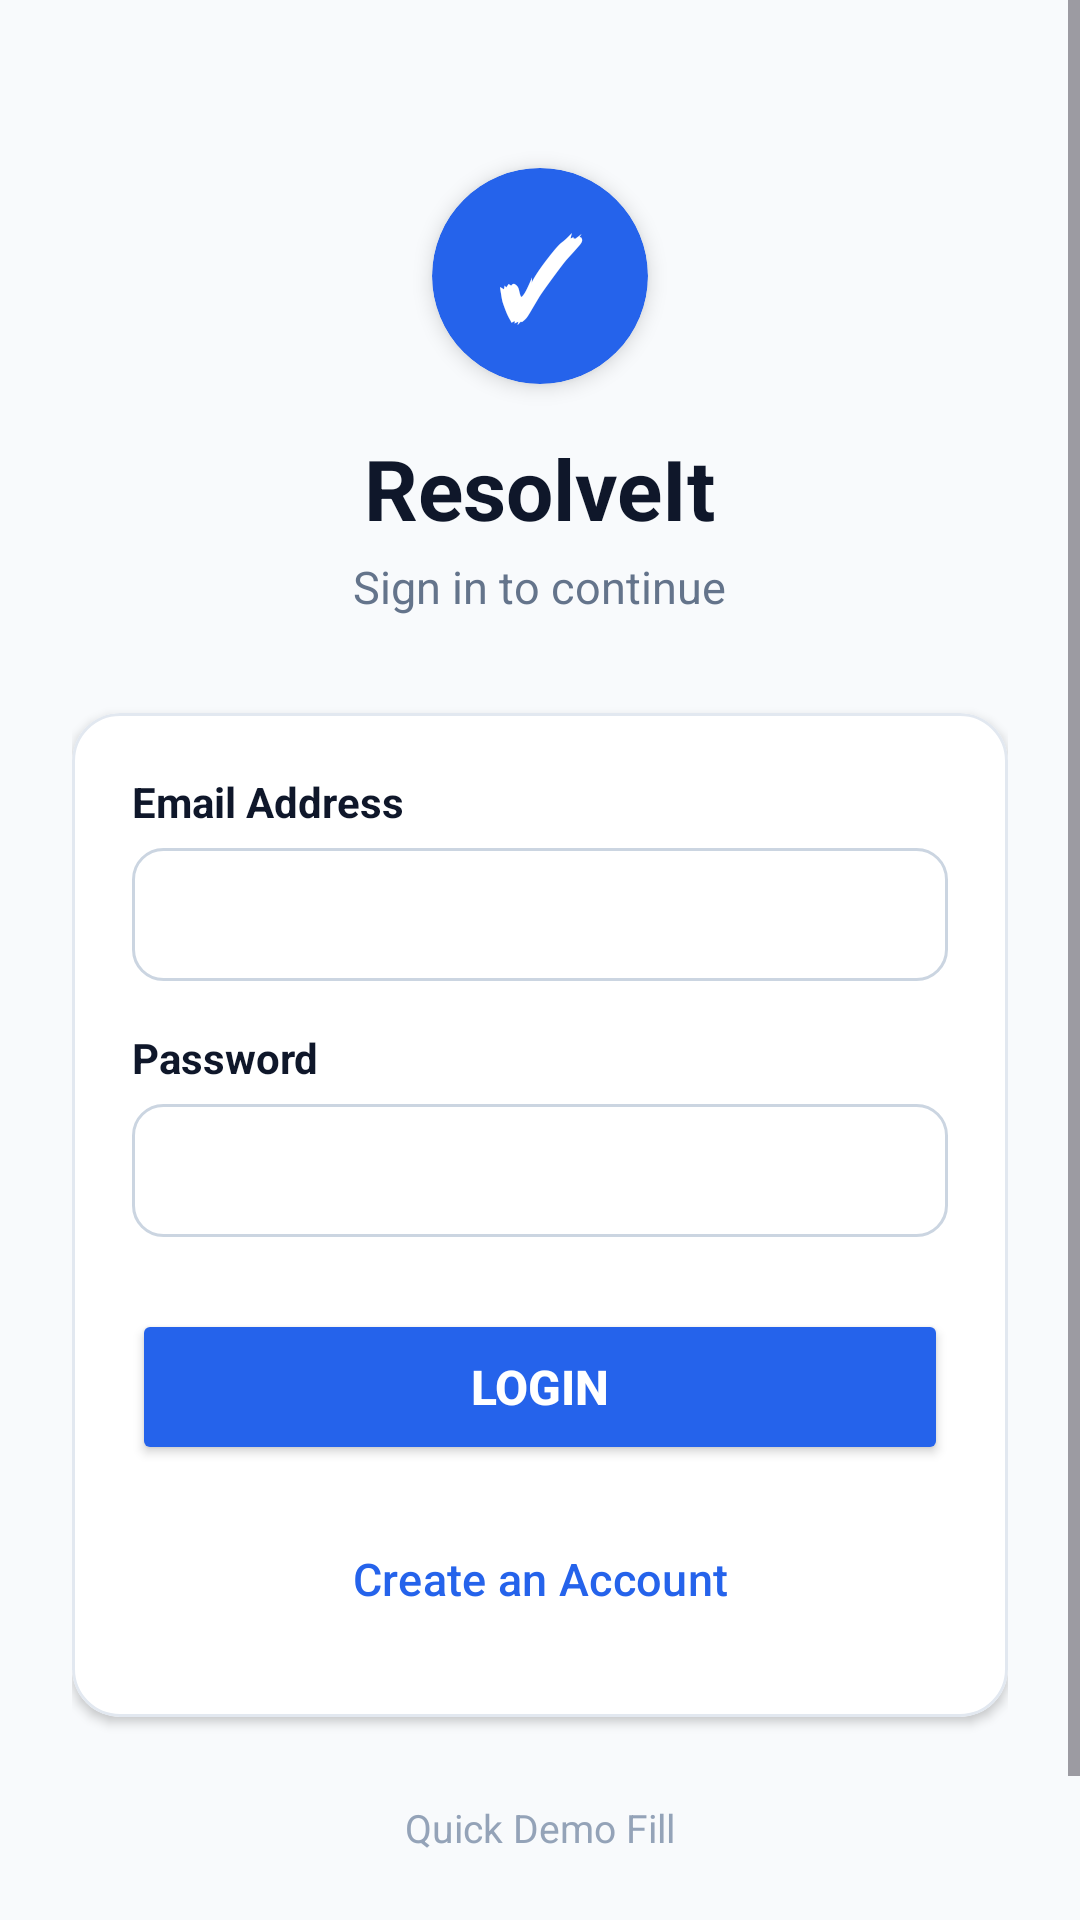

The Android layout XML behind this screen, and the referenced resources:
<!-- AndroidManifest.xml: application theme Theme.ResolveIt -->
<!-- res/layout/activity_login.xml -->
<?xml version="1.0" encoding="utf-8"?>
<ScrollView xmlns:android="http://schemas.android.com/apk/res/android"
    xmlns:app="http://schemas.android.com/apk/res-auto"
    android:layout_width="match_parent"
    android:layout_height="match_parent"
    android:fillViewport="true"
    android:background="@color/background">

    <LinearLayout
        android:layout_width="match_parent"
        android:layout_height="wrap_content"
        android:orientation="vertical"
        android:gravity="center_horizontal"
        android:padding="24dp">

        
        <com.google.android.material.card.MaterialCardView
            android:layout_width="72dp"
            android:layout_height="72dp"
            android:layout_marginTop="32dp"
            android:layout_marginBottom="16dp"
            app:cardBackgroundColor="@color/primary"
            app:cardCornerRadius="36dp"
            app:cardElevation="4dp"
            app:strokeWidth="0dp">

            <TextView
                android:layout_width="match_parent"
                android:layout_height="match_parent"
                android:gravity="center"
                android:text="✓"
                android:textColor="@color/white"
                android:textSize="36sp"
                android:textStyle="bold" />

        </com.google.android.material.card.MaterialCardView>

        <TextView
            android:layout_width="wrap_content"
            android:layout_height="wrap_content"
            android:text="ResolveIt"
            android:textColor="@color/text_primary"
            android:textSize="28sp"
            android:textStyle="bold" />

        <TextView
            android:layout_width="wrap_content"
            android:layout_height="wrap_content"
            android:text="Sign in to continue"
            android:textColor="@color/text_secondary"
            android:textSize="15sp"
            android:layout_marginTop="4dp"
            android:layout_marginBottom="32dp" />

        
        <com.google.android.material.card.MaterialCardView
            android:layout_width="match_parent"
            android:layout_height="wrap_content"
            app:cardBackgroundColor="@color/surface"
            app:cardCornerRadius="16dp"
            app:cardElevation="2dp"
            app:strokeColor="@color/card_stroke"
            app:strokeWidth="1dp">

            <LinearLayout
                android:layout_width="match_parent"
                android:layout_height="wrap_content"
                android:orientation="vertical"
                android:padding="20dp">

                <TextView
                    android:layout_width="wrap_content"
                    android:layout_height="wrap_content"
                    android:text="Email Address"
                    android:textColor="@color/text_primary"
                    android:textSize="14sp"
                    android:textStyle="bold"
                    android:layout_marginBottom="6dp" />

                <EditText
                    android:id="@+id/etEmail"
                    android:layout_width="match_parent"
                    android:layout_height="wrap_content"
                    android:layout_marginBottom="16dp"
                    android:background="@drawable/bg_input_field"
                    android:inputType="textEmailAddress"
                    android:textColor="@color/text_primary"
                    android:textColorHint="@color/text_muted"
                    android:textSize="15sp" />

                <TextView
                    android:layout_width="wrap_content"
                    android:layout_height="wrap_content"
                    android:text="Password"
                    android:textColor="@color/text_primary"
                    android:textSize="14sp"
                    android:textStyle="bold"
                    android:layout_marginBottom="6dp" />

                <EditText
                    android:id="@+id/etPassword"
                    android:layout_width="match_parent"
                    android:layout_height="wrap_content"
                    android:layout_marginBottom="24dp"
                    android:background="@drawable/bg_input_field"
                    android:inputType="textPassword"
                    android:textColor="@color/text_primary"
                    android:textColorHint="@color/text_muted"
                    android:textSize="15sp" />

                <Button
                    android:id="@+id/btnLogin"
                    android:layout_width="match_parent"
                    android:layout_height="52dp"
                    android:backgroundTint="@color/primary"
                    android:text="Login"
                    android:textColor="@color/white"
                    android:textSize="16sp"
                    android:textStyle="bold"
                    app:cornerRadius="10dp" />

                <Button
                    android:id="@+id/btnRegister"
                    style="@style/Widget.Material3.Button.OutlinedButton"
                    android:layout_width="match_parent"
                    android:layout_height="52dp"
                    android:text="Create an Account"
                    android:textColor="@color/primary"
                    android:textSize="15sp"
                    android:layout_marginTop="12dp"
                    app:cornerRadius="10dp"
                    app:strokeColor="@color/primary" />

            </LinearLayout>

        </com.google.android.material.card.MaterialCardView>

        
        <TextView
            android:layout_width="wrap_content"
            android:layout_height="wrap_content"
            android:text="Quick Demo Fill"
            android:textColor="@color/text_muted"
            android:textSize="13sp"
            android:layout_marginTop="28dp"
            android:layout_marginBottom="10dp" />

        <LinearLayout
            android:layout_width="match_parent"
            android:layout_height="wrap_content"
            android:orientation="horizontal"
            android:gravity="center">

            <Button
                android:id="@+id/btnDemoUser"
                style="@style/Widget.Material3.Button.TonalButton"
                android:layout_width="0dp"
                android:layout_height="40dp"
                android:layout_weight="1"
                android:text="User Demo"
                android:textSize="12sp"
                android:layout_marginEnd="6dp" />

            <Button
                android:id="@+id/btnDemoAdmin"
                style="@style/Widget.Material3.Button.TonalButton"
                android:layout_width="0dp"
                android:layout_height="40dp"
                android:layout_weight="1"
                android:text="Admin Demo"
                android:textSize="12sp"
                android:layout_marginStart="6dp" />

        </LinearLayout>

    </LinearLayout>

</ScrollView>
<!-- resources referenced by this layout -->
<resources>
  <color name="background">#F8FAFC</color>
  <color name="card_stroke">#E2E8F0</color>
  <color name="primary">#2563EB</color>
  <color name="surface">#FFFFFF</color>
  <color name="text_muted">#94A3B8</color>
  <color name="text_primary">#0F172A</color>
  <color name="text_secondary">#64748B</color>
  <color name="white">#FFFFFF</color>
  <!-- drawable bg_input_field (drawable) -->
  <?xml version="1.0" encoding="utf-8"?>
  <shape xmlns:android="http://schemas.android.com/apk/res/android"
      android:shape="rectangle">
      <solid android:color="@color/white" />
      <corners android:radius="10dp" />
      <stroke
          android:width="1dp"
          android:color="#CBD5E1" />
      <padding
          android:left="14dp"
          android:top="12dp"
          android:right="14dp"
          android:bottom="12dp" />
  </shape>
  <style name="Theme.ResolveIt" parent="Base.Theme.ResolveIt" />
  <style name="Base.Theme.ResolveIt" parent="Theme.Material3.DayNight.NoActionBar">
          
          <item name="colorPrimary">@color/primary</item>
          <item name="colorPrimaryDark">@color/primary_dark</item>
          <item name="colorSecondary">@color/accent</item>
          <item name="android:statusBarColor">@color/primary_dark</item>
          <item name="android:windowBackground">@color/background</item>
      </style>
  <color name="primary_dark">#1D4ED8</color>
  <color name="accent">#0EA5E9</color>
</resources>
